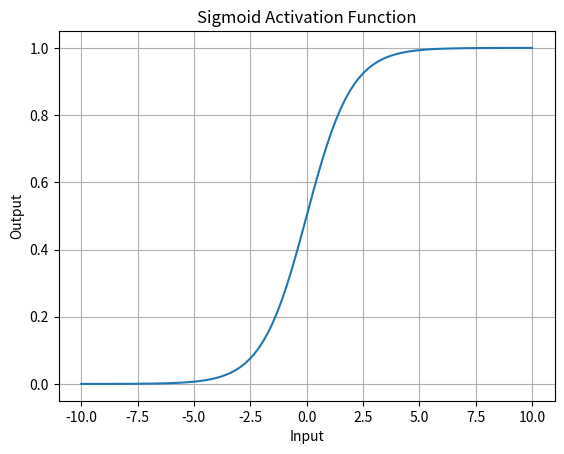
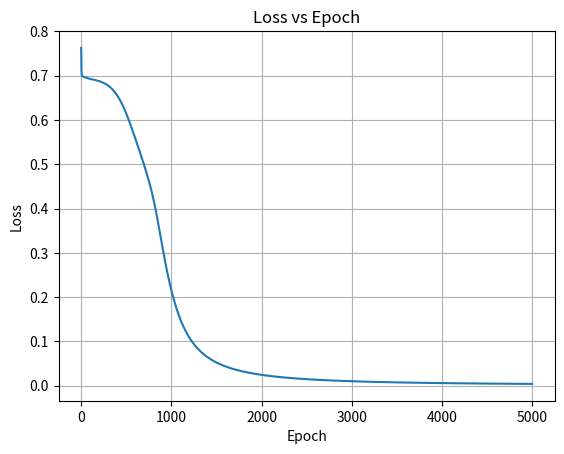
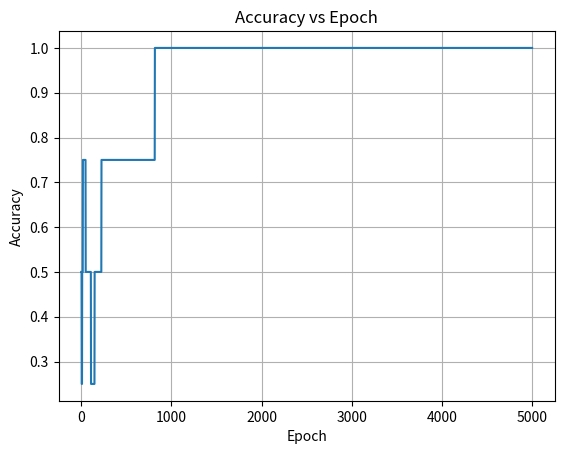
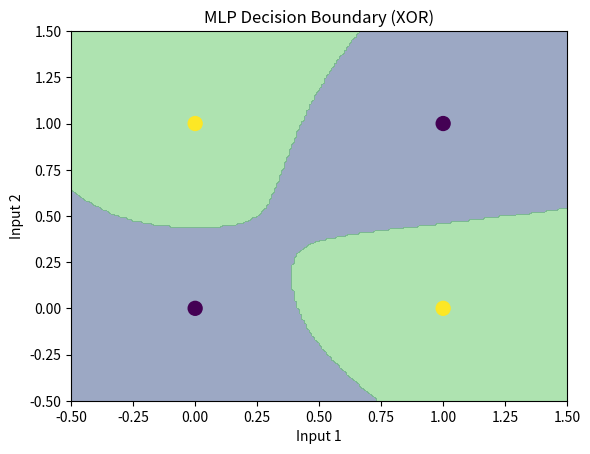

Here is the Python script that generated these plots, in order:
import numpy as np
import matplotlib.pyplot as plt

# -----------------------------
# 1. XOR Dataset
# -----------------------------
X = np.array([[0,0],
              [0,1],
              [1,0],
              [1,1]])

y = np.array([[0],
              [1],
              [1],
              [0]])

# -----------------------------
# 2. Sigmoid Activation
# -----------------------------
def sigmoid(z):
    return 1 / (1 + np.exp(-z))

def sigmoid_derivative(a):
    return a * (1 - a)

# Plot Sigmoid Function
x_vals = np.linspace(-10, 10, 100)
plt.figure()
plt.plot(x_vals, sigmoid(x_vals))
plt.title("Sigmoid Activation Function")
plt.xlabel("Input")
plt.ylabel("Output")
plt.grid()
plt.show()

# -----------------------------
# 3. Initialize Parameters
# -----------------------------
np.random.seed(42)

input_size = 2
hidden_size = 4
output_size = 1

W1 = np.random.randn(input_size, hidden_size)
b1 = np.zeros((1, hidden_size))

W2 = np.random.randn(hidden_size, output_size)
b2 = np.zeros((1, output_size))

learning_rate = 0.1
epochs = 5000

losses = []
accuracies = []

# -----------------------------
# 4. Training
# -----------------------------
for epoch in range(epochs):

    # Forward Propagation
    z1 = np.dot(X, W1) + b1
    a1 = sigmoid(z1)

    z2 = np.dot(a1, W2) + b2
    y_pred = sigmoid(z2)

    # Binary Cross Entropy Loss
    loss = -np.mean(y*np.log(y_pred+1e-8) + (1-y)*np.log(1-y_pred+1e-8))
    losses.append(loss)

    # Accuracy
    predictions = (y_pred > 0.5).astype(int)
    accuracy = np.mean(predictions == y)
    accuracies.append(accuracy)

    # Print at intervals
    if epoch % 1000 == 0:
        print(f"\nEpoch {epoch}")
        for i in range(len(X)):
            print(f"Input: {X[i]}, Target: {y[i][0]}, "
                  f"Predicted: {y_pred[i][0]:.4f}, "
                  f"Loss: {loss:.4f}")

    # Backpropagation
    dz2 = y_pred - y
    dW2 = np.dot(a1.T, dz2)
    db2 = np.sum(dz2, axis=0, keepdims=True)

    dz1 = np.dot(dz2, W2.T) * sigmoid_derivative(a1)
    dW1 = np.dot(X.T, dz1)
    db1 = np.sum(dz1, axis=0, keepdims=True)

    # Update weights
    W2 -= learning_rate * dW2
    b2 -= learning_rate * db2
    W1 -= learning_rate * dW1
    b1 -= learning_rate * db1

# -----------------------------
# 5. Final Evaluation
# -----------------------------
final_predictions = sigmoid(np.dot(sigmoid(np.dot(X, W1)+b1), W2)+b2)
rounded_predictions = (final_predictions > 0.5).astype(int)
training_accuracy = np.mean(rounded_predictions == y)

# Confusion Matrix
TP = np.sum((rounded_predictions == 1) & (y == 1))
TN = np.sum((rounded_predictions == 0) & (y == 0))
FP = np.sum((rounded_predictions == 1) & (y == 0))
FN = np.sum((rounded_predictions == 0) & (y == 1))

confusion_matrix = np.array([[TN, FP],
                             [FN, TP]])

print("\nFinal Predictions (Raw):")
print(final_predictions)

print("\nRounded Predictions:")
print(rounded_predictions)

print("\nTraining Accuracy:", training_accuracy)

print("\nConfusion Matrix:")
print(confusion_matrix)

# -----------------------------
# 6. Plot Loss vs Epoch
# -----------------------------
plt.figure()
plt.plot(losses)
plt.title("Loss vs Epoch")
plt.xlabel("Epoch")
plt.ylabel("Loss")
plt.grid()
plt.show()

# -----------------------------
# 7. Plot Accuracy vs Epoch
# -----------------------------
plt.figure()
plt.plot(accuracies)
plt.title("Accuracy vs Epoch")
plt.xlabel("Epoch")
plt.ylabel("Accuracy")
plt.grid()
plt.show()

# -----------------------------
# 8. Decision Boundary
# -----------------------------
xx, yy = np.meshgrid(np.linspace(-0.5,1.5,200),
                     np.linspace(-0.5,1.5,200))

grid = np.c_[xx.ravel(), yy.ravel()]
z1 = np.dot(grid, W1) + b1
a1 = sigmoid(z1)
z2 = np.dot(a1, W2) + b2
preds = sigmoid(z2)
preds = preds.reshape(xx.shape)

plt.figure()
plt.contourf(xx, yy, preds > 0.5, alpha=0.5)
plt.scatter(X[:,0], X[:,1], c=y.flatten(), s=100)
plt.title("MLP Decision Boundary (XOR)")
plt.xlabel("Input 1")
plt.ylabel("Input 2")
plt.show()
